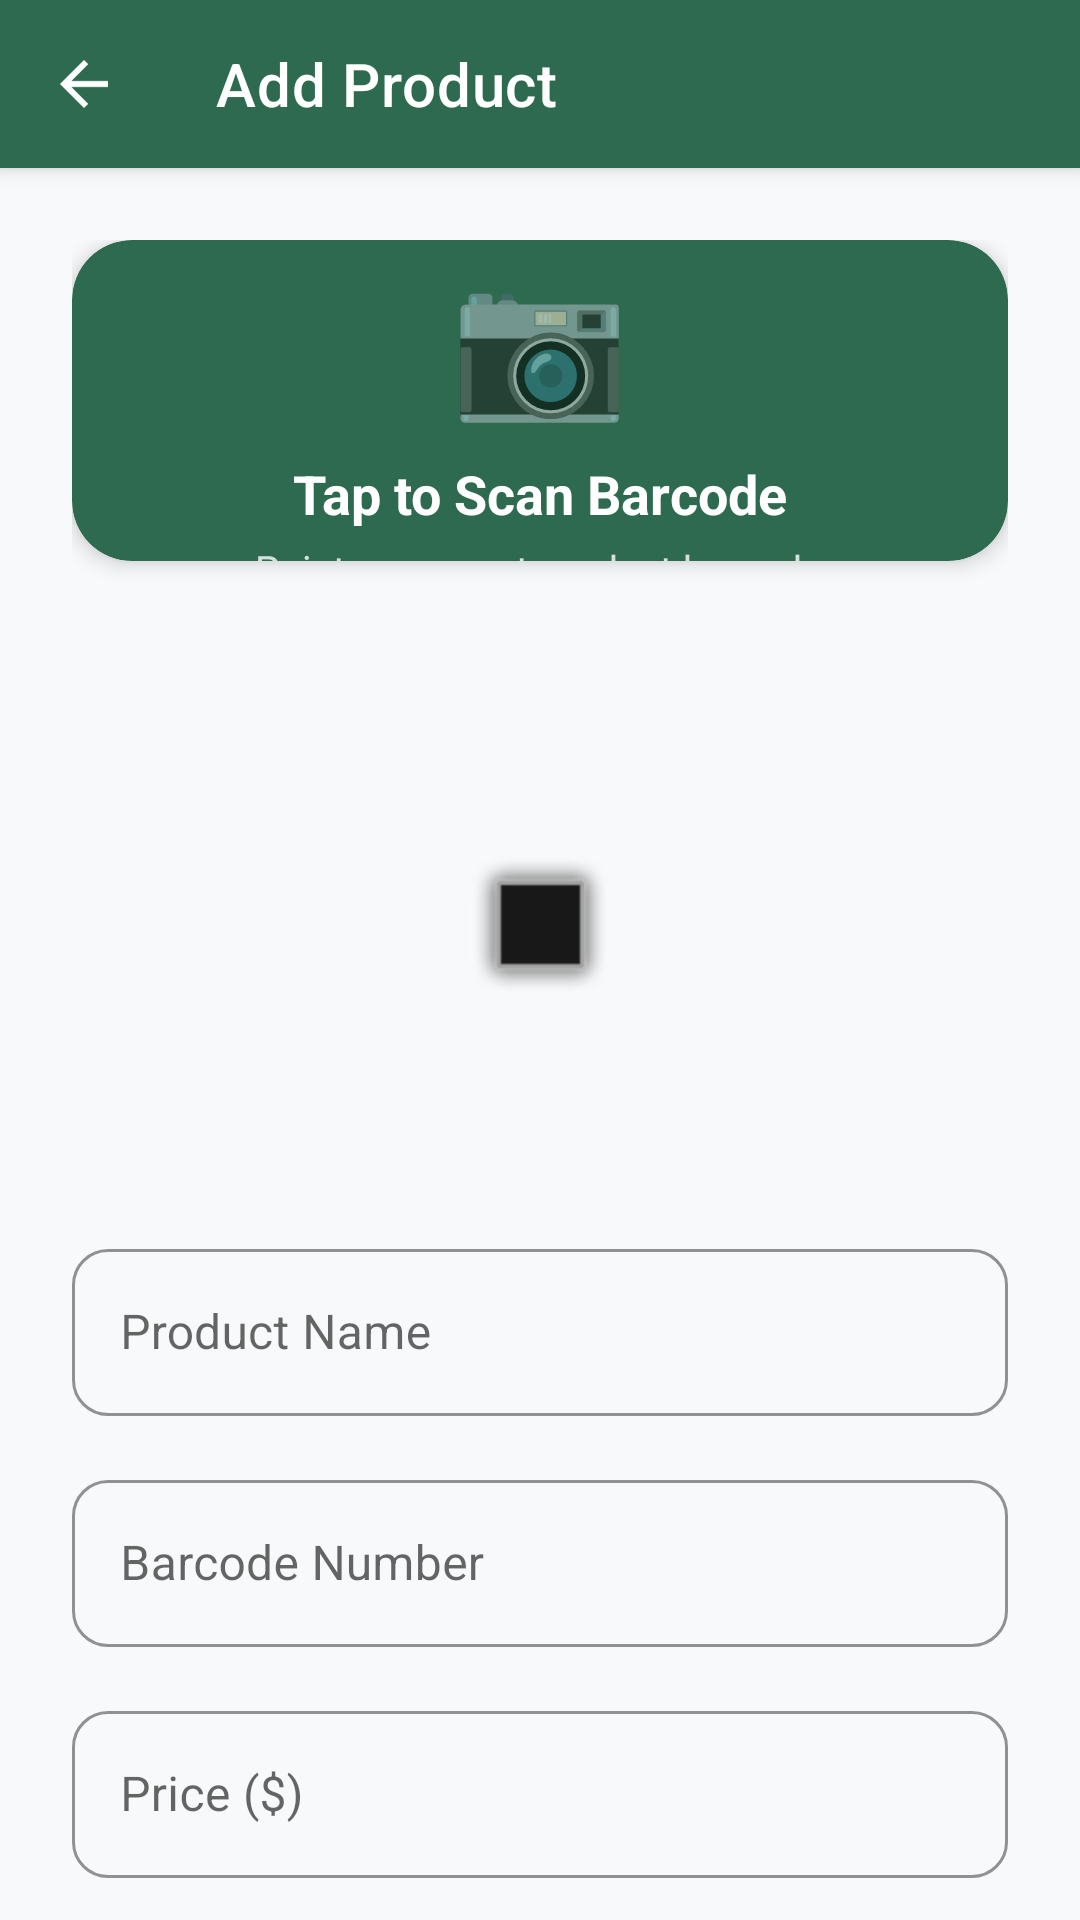

Here is an Android app screen rendered from its layout file. Give the layout XML and the strings, colors and styles it references.
<!-- AndroidManifest.xml: application theme Theme.EcoScan -->
<!-- res/layout/activity_add_product.xml -->
<?xml version="1.0" encoding="utf-8"?>
<androidx.coordinatorlayout.widget.CoordinatorLayout
    xmlns:android="http://schemas.android.com/apk/res/android"
    xmlns:app="http://schemas.android.com/apk/res-auto"
    xmlns:tools="http://schemas.android.com/tools"
    android:layout_width="match_parent"
    android:layout_height="match_parent"
    android:background="@color/background">

    
    <com.google.android.material.appbar.AppBarLayout
        android:layout_width="match_parent"
        android:layout_height="wrap_content"
        app:backgroundColor="@color/primary">

        <com.google.android.material.appbar.MaterialToolbar
            android:id="@+id/toolbar"
            android:layout_width="match_parent"
            android:layout_height="?attr/actionBarSize"
            app:title="Add Product"
            app:titleTextColor="@color/white"
            app:navigationIcon="?attr/homeAsUpIndicator"
            app:navigationIconTint="@color/white" />

    </com.google.android.material.appbar.AppBarLayout>

    
    <androidx.core.widget.NestedScrollView
        android:layout_width="match_parent"
        android:layout_height="match_parent"
        app:layout_behavior="@string/appbar_scrolling_view_behavior">

        <LinearLayout
            android:layout_width="match_parent"
            android:layout_height="wrap_content"
            android:orientation="vertical"
            android:padding="24dp">

            

            <com.google.android.material.card.MaterialCardView
                android:id="@+id/card_scan_barcode"
                android:layout_width="match_parent"
                android:layout_height="wrap_content"
                android:layout_marginBottom="24dp"
                app:cardBackgroundColor="@color/primary"
                app:cardCornerRadius="20dp"
                app:cardElevation="4dp"
                android:clickable="true"
                android:focusable="true"
                android:foreground="?attr/selectableItemBackground">

                <LinearLayout
                    android:layout_width="match_parent"
                    android:layout_height="107dp"
                    android:gravity="center"
                    android:orientation="vertical">

                    <TextView
                        android:layout_width="wrap_content"
                        android:layout_height="wrap_content"
                        android:text="📷"
                        android:textSize="48sp" />

                    <TextView
                        android:layout_width="wrap_content"
                        android:layout_height="wrap_content"
                        android:layout_marginTop="8dp"
                        android:text="Tap to Scan Barcode"
                        android:textColor="@color/white"
                        android:textSize="18sp"
                        android:textStyle="bold" />

                    <TextView
                        android:layout_width="wrap_content"
                        android:layout_height="wrap_content"
                        android:layout_marginTop="4dp"
                        android:alpha="0.8"
                        android:text="Point camera at product barcode"
                        android:textColor="@color/white"
                        android:textSize="13sp" />

                </LinearLayout>

            </com.google.android.material.card.MaterialCardView>

            
            <ImageView
                android:id="@+id/imageView"
                android:layout_width="match_parent"
                android:layout_height="200dp"
                android:scaleType="centerInside"
                app:srcCompat="@android:drawable/alert_dark_frame"
                tools:srcCompat="@tools:sample/avatars" />

            <com.google.android.material.textfield.TextInputLayout
                android:layout_width="match_parent"
                android:layout_height="wrap_content"
                android:layout_marginBottom="16dp"
                android:hint="Product Name"
                style="@style/Widget.MaterialComponents.TextInputLayout.OutlinedBox"
                app:boxCornerRadiusTopStart="12dp"
                app:boxCornerRadiusTopEnd="12dp"
                app:boxCornerRadiusBottomStart="12dp"
                app:boxCornerRadiusBottomEnd="12dp"
                app:boxStrokeColor="@color/primary">

                <com.google.android.material.textfield.TextInputEditText
                    android:id="@+id/et_product_name"
                    android:layout_width="match_parent"
                    android:layout_height="wrap_content"
                    android:inputType="text" />

            </com.google.android.material.textfield.TextInputLayout>

            
            <com.google.android.material.textfield.TextInputLayout
                android:layout_width="match_parent"
                android:layout_height="wrap_content"
                android:layout_marginBottom="16dp"
                android:hint="Barcode Number"
                style="@style/Widget.MaterialComponents.TextInputLayout.OutlinedBox"
                app:boxCornerRadiusTopStart="12dp"
                app:boxCornerRadiusTopEnd="12dp"
                app:boxCornerRadiusBottomStart="12dp"
                app:boxCornerRadiusBottomEnd="12dp"
                app:boxStrokeColor="@color/primary">

                <com.google.android.material.textfield.TextInputEditText
                    android:id="@+id/et_barcode"
                    android:layout_width="match_parent"
                    android:layout_height="wrap_content"
                    android:inputType="number" />

            </com.google.android.material.textfield.TextInputLayout>

            
            <com.google.android.material.textfield.TextInputLayout
                android:layout_width="match_parent"
                android:layout_height="wrap_content"
                android:layout_marginBottom="16dp"
                android:hint="Price ($)"
                style="@style/Widget.MaterialComponents.TextInputLayout.OutlinedBox"
                app:boxCornerRadiusTopStart="12dp"
                app:boxCornerRadiusTopEnd="12dp"
                app:boxCornerRadiusBottomStart="12dp"
                app:boxCornerRadiusBottomEnd="12dp"
                app:boxStrokeColor="@color/primary">

                <com.google.android.material.textfield.TextInputEditText
                    android:id="@+id/et_price"
                    android:layout_width="match_parent"
                    android:layout_height="wrap_content"
                    android:inputType="numberDecimal" />

            </com.google.android.material.textfield.TextInputLayout>

            
            <com.google.android.material.textfield.TextInputLayout
                android:layout_width="match_parent"
                android:layout_height="wrap_content"
                android:layout_marginBottom="32dp"
                style="@style/Widget.MaterialComponents.TextInputLayout.OutlinedBox"
                app:boxCornerRadiusTopStart="12dp"
                app:boxCornerRadiusTopEnd="12dp"
                app:boxCornerRadiusBottomStart="12dp"
                app:boxCornerRadiusBottomEnd="12dp"
                app:boxStrokeColor="@color/primary"
                app:endIconMode="custom"
                app:endIconDrawable="@android:drawable/ic_menu_my_calendar">

                <com.google.android.material.textfield.TextInputEditText
                    android:id="@+id/et_expiry_date"
                    android:layout_width="match_parent"
                    android:layout_height="wrap_content"
                    android:focusable="false"
                    android:hint="DD / MM / YYYY" />

            </com.google.android.material.textfield.TextInputLayout>

            
            <com.google.android.material.button.MaterialButton
                android:id="@+id/btn_add_product"
                android:layout_width="match_parent"
                android:layout_height="56dp"
                android:text="Add to Pantry"
                android:textSize="16sp"
                android:textStyle="bold"
                app:backgroundTint="@color/primary"
                app:cornerRadius="16dp" />

        </LinearLayout>
    </androidx.core.widget.NestedScrollView>

</androidx.coordinatorlayout.widget.CoordinatorLayout>
<!-- resources referenced by this layout -->
<resources>
  <color name="background">#F8F9FA</color>
  <color name="primary">#2D6A4F</color>
  <color name="white">#FFFFFF</color>
  <style name="Theme.EcoScan" parent="Theme.MaterialComponents.DayNight.NoActionBar">
          <item name="colorPrimary">@color/primary</item>
          <item name="colorPrimaryVariant">@color/primary_dark</item>
          <item name="colorOnPrimary">@color/white</item>
          <item name="android:windowBackground">@color/background</item>
          <item name="android:statusBarColor">@color/primary_dark</item>
      </style>
  <color name="primary_dark">#1B4332</color>
</resources>
